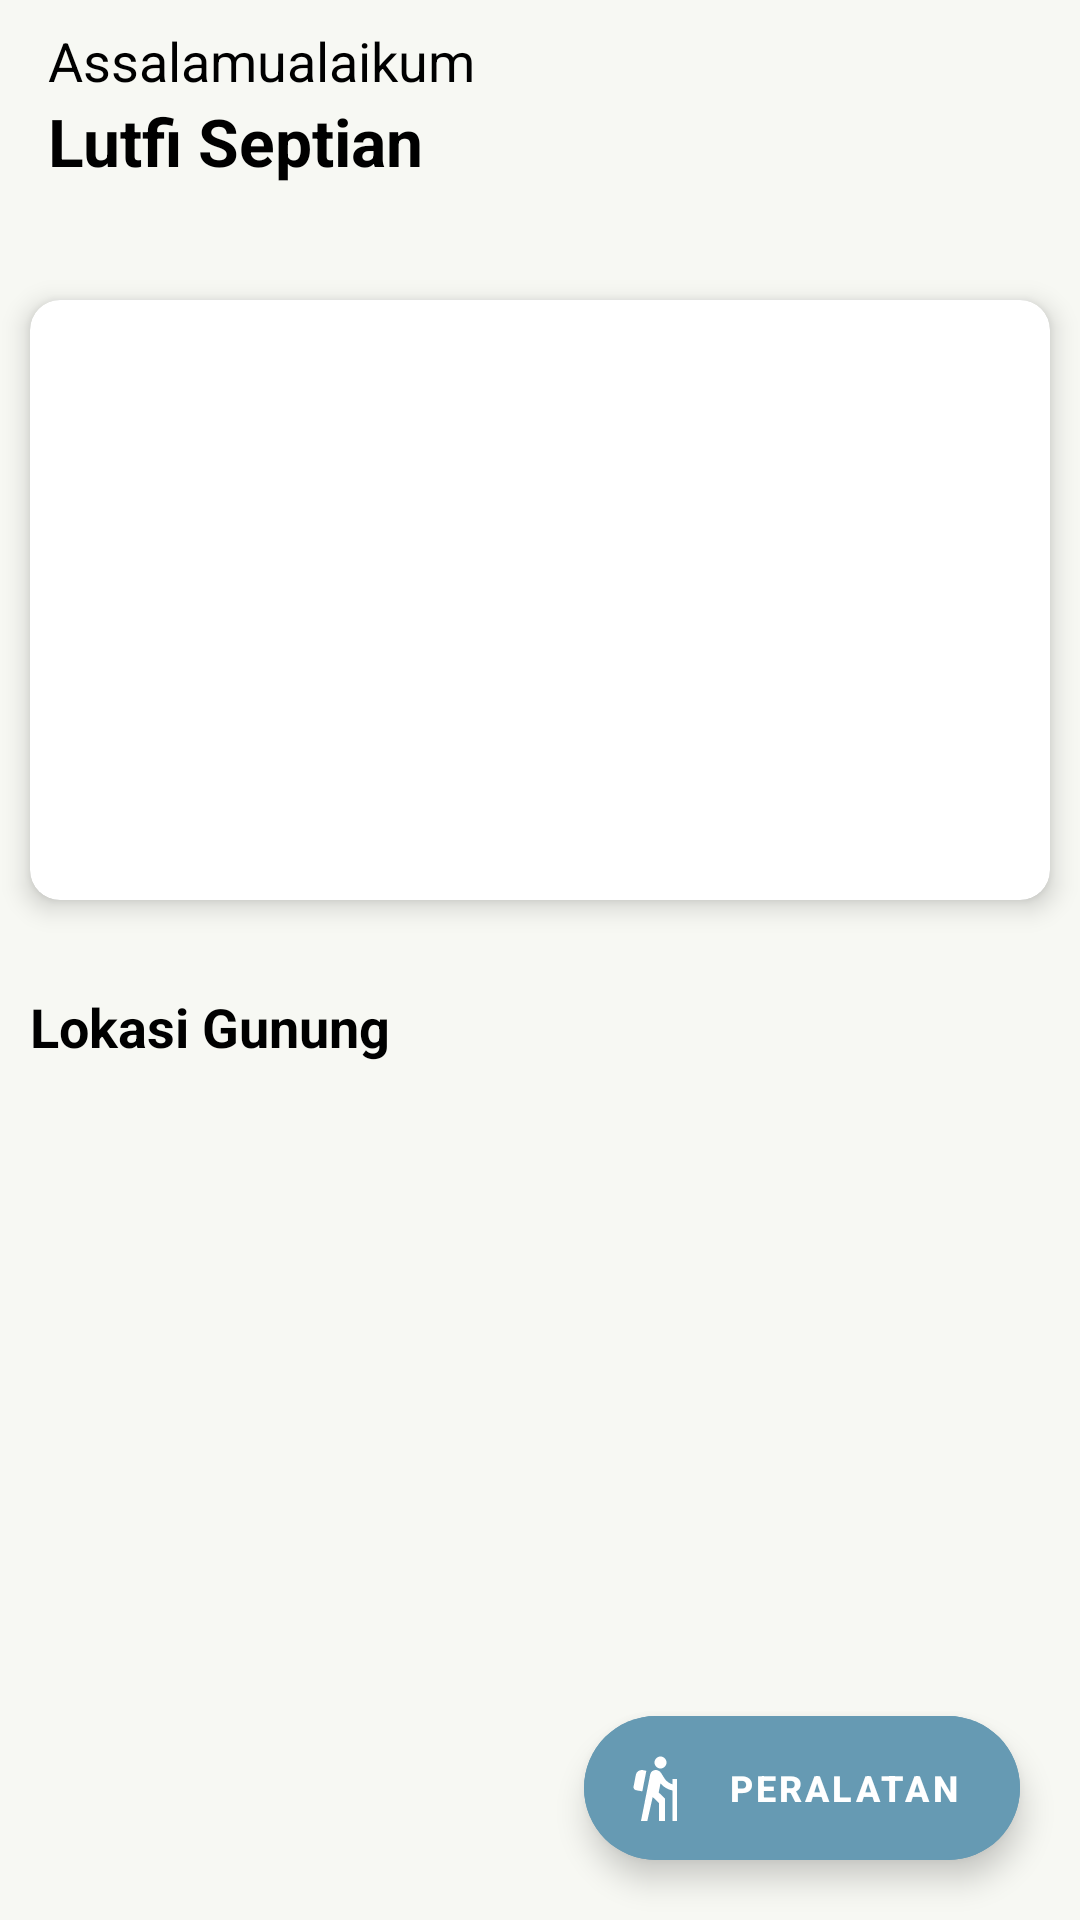

Produce the Android XML layout that renders to this screen, including the resource entries it uses.
<!-- AndroidManifest.xml: application theme Theme.GunungApps -->
<!-- res/layout/activity_main.xml -->
<?xml version="1.0" encoding="utf-8"?>
<LinearLayout xmlns:android="http://schemas.android.com/apk/res/android"
    xmlns:app="http://schemas.android.com/apk/res-auto"
    android:layout_width="match_parent"
    android:layout_height="match_parent"
    android:background="@color/colorBackground"
    android:fitsSystemWindows="true"
    android:orientation="vertical">

    <include layout="@layout/toolbar_main" />

    <androidx.coordinatorlayout.widget.CoordinatorLayout
        android:layout_width="match_parent"
        android:layout_height="match_parent"
        android:layout_marginTop="20dp">

        <androidx.core.widget.NestedScrollView
            android:layout_width="match_parent"
            android:layout_height="match_parent"
            android:scrollbars="none"
            app:layout_behavior="@string/appbar_scrolling_view_behavior">

            <LinearLayout
                android:layout_width="match_parent"
                android:layout_height="match_parent"
                android:descendantFocusability="blocksDescendants"
                android:focusable="true"
                android:focusableInTouchMode="true"
                android:orientation="vertical">

                <androidx.cardview.widget.CardView
                    android:layout_width="match_parent"
                    android:layout_height="200dp"
                    android:layout_margin="10dp"
                    app:cardCornerRadius="10dp"
                    app:cardElevation="5dp">

                    <ImageView
                        android:layout_width="match_parent"
                        android:layout_height="match_parent"
                        android:adjustViewBounds="true"
                        android:scaleType="fitXY"
                        android:src="@drawable/ic_banner" />

                </androidx.cardview.widget.CardView>

                <TextView
                    android:layout_width="wrap_content"
                    android:layout_height="wrap_content"
                    android:layout_gravity="start"
                    android:layout_marginStart="10dp"
                    android:layout_marginTop="20dp"
                    android:layout_marginBottom="10dp"
                    android:text="Lokasi Gunung"
                    android:textColor="@android:color/black"
                    android:textSize="18sp"
                    android:textStyle="bold" />

                <androidx.recyclerview.widget.RecyclerView
                    android:id="@+id/rvLokasi"
                    android:layout_width="match_parent"
                    android:layout_height="match_parent" />

            </LinearLayout>

        </androidx.core.widget.NestedScrollView>

        <com.google.android.material.floatingactionbutton.ExtendedFloatingActionButton
            android:id="@+id/fabPeralatan"
            android:layout_width="wrap_content"
            android:layout_height="wrap_content"
            android:layout_gravity="bottom|end"
            android:layout_margin="20dp"
            android:text="Peralatan"
            android:textColor="@android:color/white"
            android:textSize="12sp"
            android:textStyle="bold"
            android:theme="@style/FabExtendedMaterialTheme"
            app:icon="@drawable/ic_peralatan"
            app:iconTint="@android:color/white" />

    </androidx.coordinatorlayout.widget.CoordinatorLayout>

</LinearLayout>
<!-- res/layout/toolbar_main.xml (included above) -->
<?xml version="1.0" encoding="utf-8"?>
<androidx.appcompat.widget.Toolbar xmlns:android="http://schemas.android.com/apk/res/android"
    android:id="@+id/toolbar"
    android:layout_width="match_parent"
    android:layout_height="70dp"
    android:background="@color/colorBackground">

    <RelativeLayout
        android:layout_width="match_parent"
        android:layout_height="wrap_content"
        android:layout_marginEnd="8dp"
        android:orientation="horizontal">

        <LinearLayout
            android:id="@+id/linearUser"
            android:layout_width="match_parent"
            android:layout_height="wrap_content"
            android:orientation="vertical">

            <TextView
                android:layout_width="wrap_content"
                android:layout_height="wrap_content"
                android:text="Assalamualaikum"
                android:textColor="@android:color/black"
                android:textSize="18sp" />

            <TextView
                android:layout_width="wrap_content"
                android:layout_height="wrap_content"
                android:text="Lutfi Septian"
                android:textColor="@android:color/black"
                android:textSize="22sp"
                android:textStyle="bold" />

        </LinearLayout>

        <ImageView
            android:layout_width="50dp"
            android:layout_height="50dp"
            android:layout_alignParentEnd="true"
            android:layout_centerVertical="true"
            android:layout_marginEnd="5dp"
            android:scaleType="fitXY"
            android:src="@drawable/ic_profile" />

    </RelativeLayout>

</androidx.appcompat.widget.Toolbar>
<!-- resources referenced by this layout -->
<resources>
  <color name="colorBackground">#f7f8f3</color>
  <!-- drawable ic_peralatan (drawable) -->
  <vector xmlns:android="http://schemas.android.com/apk/res/android"
      android:width="24dp"
      android:height="24dp"
      android:tint="@android:color/white"
      android:viewportWidth="24"
      android:viewportHeight="24">
      <path
          android:fillColor="@android:color/white"
          android:pathData="M13.5,5.5c1.1,0 2,-0.9 2,-2s-0.9,-2 -2,-2s-2,0.9 -2,2S12.4,5.5 13.5,5.5zM17.5,10.78c-1.23,-0.37 -2.22,-1.17 -2.8,-2.18l-1,-1.6c-0.41,-0.65 -1.11,-1 -1.84,-1c-0.78,0 -1.59,0.5 -1.78,1.44S7,23 7,23h2.1l1.8,-8l2.1,2v6h2v-7.5l-2.1,-2l0.6,-3c1,1.15 2.41,2.01 4,2.34V23H19V9h-1.5L17.5,10.78zM7.43,13.13l-2.12,-0.41c-0.54,-0.11 -0.9,-0.63 -0.79,-1.17l0.76,-3.93c0.21,-1.08 1.26,-1.79 2.34,-1.58l1.16,0.23L7.43,13.13z" />
  </vector>
  <style name="FabExtendedMaterialTheme" parent="Theme.MaterialComponents.Light.NoActionBar">
          <item name="android:backgroundTint">@color/colorPrimary</item>
          <item name="textAppearanceButton">@style/AppTextAppearance.Button</item>
      </style>
  <style name="Theme.GunungApps" parent="Theme.MaterialComponents.DayNight.DarkActionBar">
          
          <item name="colorPrimary">@color/purple_500</item>
          <item name="colorPrimaryVariant">@color/purple_700</item>
          <item name="colorOnPrimary">@color/white</item>
          
          <item name="colorSecondary">@color/teal_200</item>
          <item name="colorSecondaryVariant">@color/teal_700</item>
          <item name="colorOnSecondary">@color/black</item>
          
          <item name="android:statusBarColor" tools:targetApi="l">?attr/colorPrimaryVariant</item>
          
      </style>
  <color name="colorPrimary">#669ab3</color>
  <style name="AppTextAppearance.Button" parent="TextAppearance.MaterialComponents.Button">
          <item name="android:textAllCaps">true</item>
      </style>
  <color name="purple_500">#FF6200EE</color>
  <color name="purple_700">#FF3700B3</color>
  <color name="white">#FFFFFFFF</color>
  <color name="teal_200">#FF03DAC5</color>
  <color name="teal_700">#FF018786</color>
  <color name="black">#FF000000</color>
</resources>
